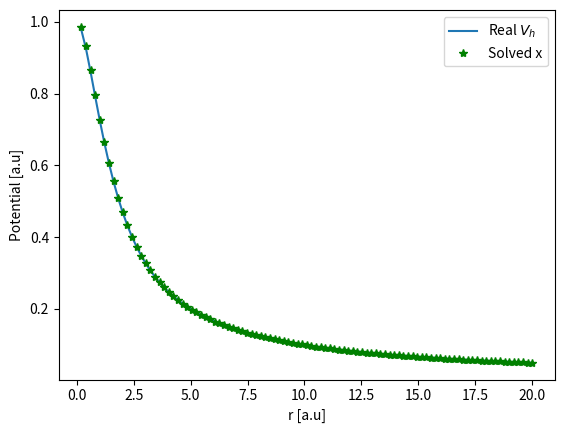

The script that saved this image:
import numpy as np
from scipy.linalg import solve
import random as rand
import matplotlib.pyplot as plt

def density_h (Z, r):
    ns = np.exp(-2*Z*r)/np.pi
    return ns


N  = 100
A  = np.zeros((N,N))
ns = np.zeros((N,1))

length = 20
r, h= np.linspace(0,length,N, retstep=True)

A[0][0] = 1
A[N-1][N-1] = 1
for i in range(1, N-1):
    A[i][i-1] =1/h**2
    A[i][i]   =-2/h**2
    A[i][i+1] =1/h**2
A[1][0] = 0
# Get the electron density with BC
Z =1
for i in range(1,N-1):
    ns[i] = -4*np.pi*r[i]*density_h(Z,r[i])
ns[0] = 0
ns[N-1] = 1

x = solve(A,ns)

vh_real = []
vh_simulated = []

for i in range(1,N):
    vh_real.append(1.0/r[i] -(1.0+1.0/r[i])*np.exp(-2.0*r[i]))
    
    vh_simulated.append(x[i]/r[i])

plt.plot(r[1::], vh_real, label='Real $V_h$')
plt.plot(r[1::], vh_simulated, 'g*', label='Solved x')
plt.xlabel('r [a.u]')
plt.ylabel('Potential [a.u]')
plt.legend()
plt.show()

